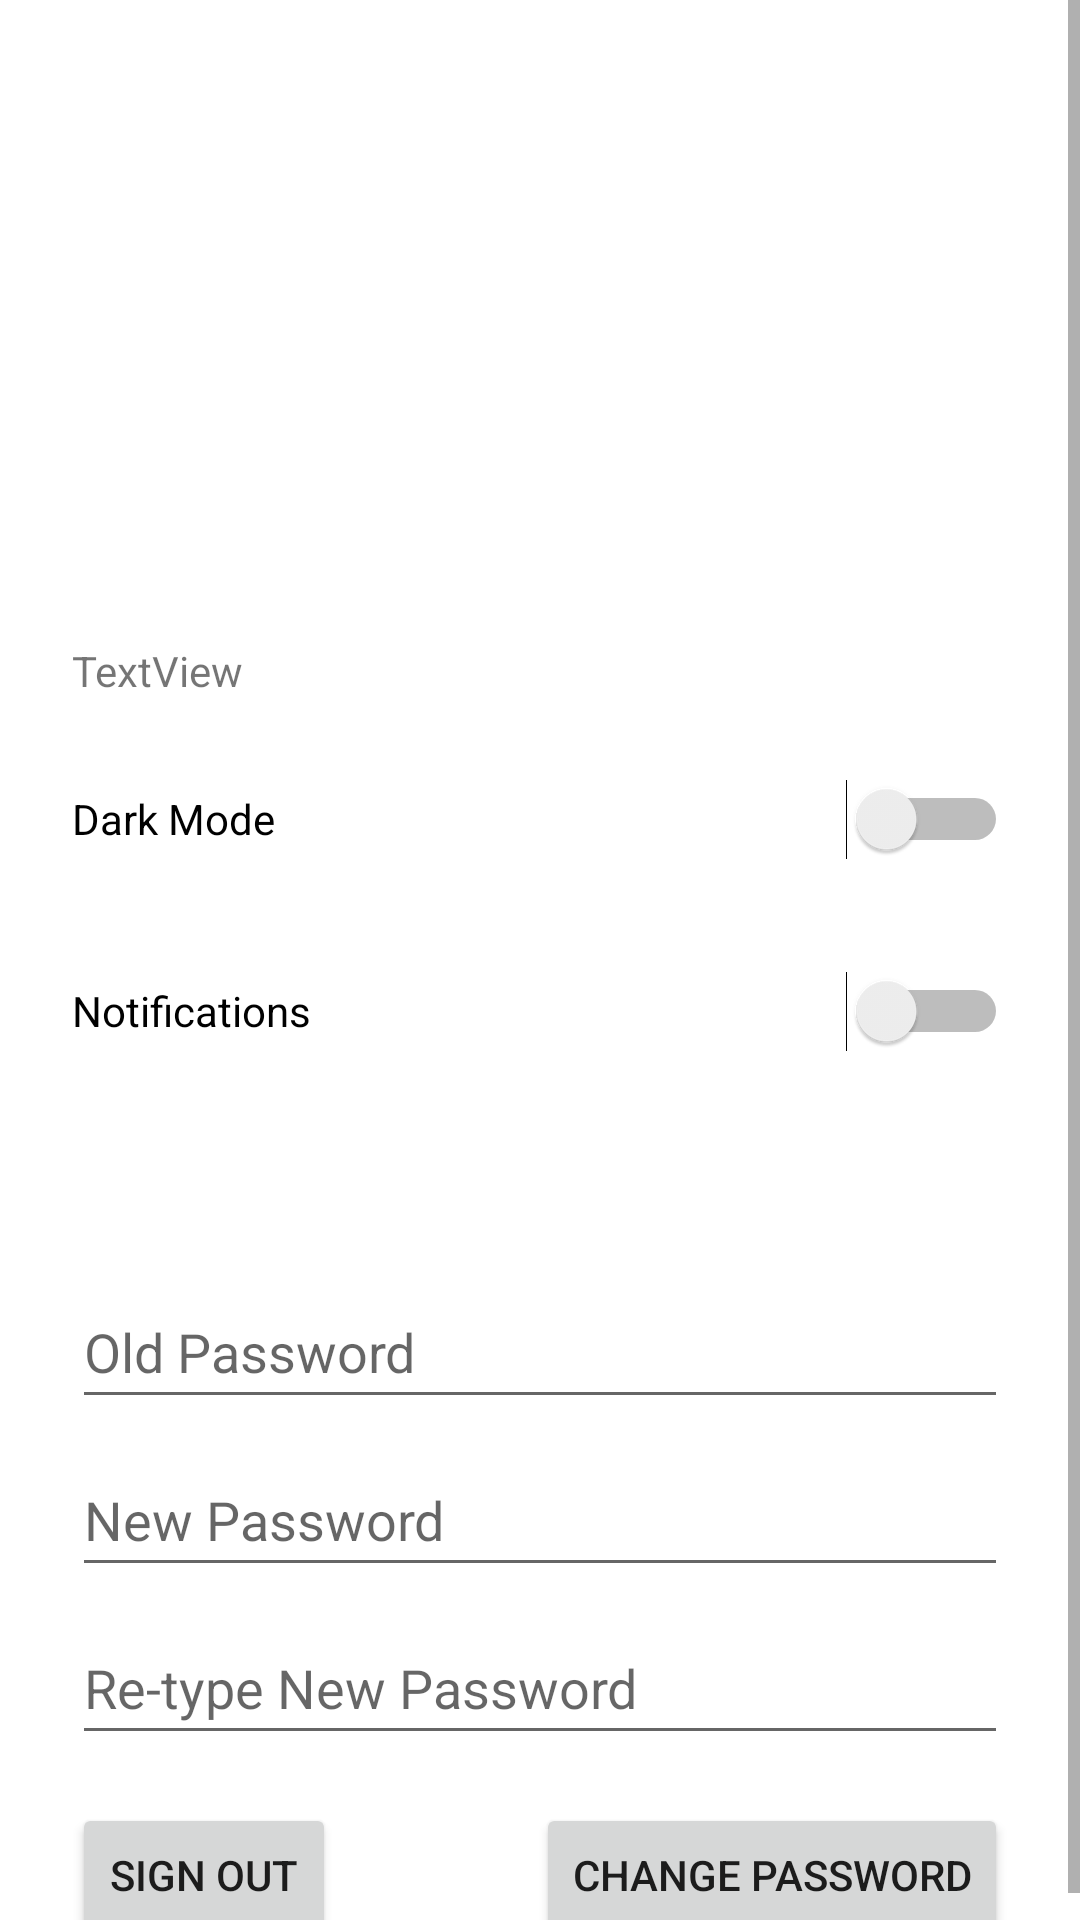

Produce the Android XML layout that renders to this screen, including the resource entries it uses.
<!-- AndroidManifest.xml: application theme Theme.BiasaAja_NMP_UTS -->
<!-- res/layout/fragment_pref.xml -->
<?xml version="1.0" encoding="utf-8"?>
<FrameLayout xmlns:android="http://schemas.android.com/apk/res/android"
    xmlns:app="http://schemas.android.com/apk/res-auto"
    xmlns:tools="http://schemas.android.com/tools"
    android:layout_width="match_parent"
    android:layout_height="match_parent"
    tools:context=".PrefFragment">

    <ScrollView
        android:layout_width="match_parent"
        android:layout_height="match_parent">
    <androidx.constraintlayout.widget.ConstraintLayout
        android:layout_width="match_parent"
        android:layout_height="match_parent">

        <TextView
            android:id="@+id/txtUsernameProf"
            android:layout_width="0dp"
            android:layout_height="wrap_content"
            android:layout_marginStart="24dp"
            android:layout_marginTop="32dp"
            android:layout_marginEnd="24dp"
            android:text="TextView"
            android:textSize="14sp"
            app:layout_constraintEnd_toEndOf="parent"
            app:layout_constraintStart_toStartOf="parent"
            app:layout_constraintTop_toBottomOf="@+id/imgPP" />

        <ImageView
            android:id="@+id/imgPP"
            android:layout_width="150dp"
            android:layout_height="150dp"
            android:layout_marginTop="32dp"
            android:scaleType="centerCrop"
            android:src="@drawable/ic_launcher_background"
            app:layout_constraintEnd_toEndOf="parent"
            app:layout_constraintStart_toStartOf="parent"
            app:layout_constraintTop_toTopOf="parent"
            app:srcCompat="@drawable/ic_launcher_background" />

        <Switch
            android:id="@+id/switchDark"
            android:layout_width="0dp"
            android:layout_height="48dp"
            android:layout_marginStart="24dp"
            android:layout_marginTop="16dp"
            android:layout_marginEnd="24dp"
            android:text="Dark Mode"
            app:layout_constraintEnd_toEndOf="parent"
            app:layout_constraintStart_toStartOf="parent"
            app:layout_constraintTop_toBottomOf="@+id/txtUsernameProf" />

        <Switch
            android:id="@+id/switchNotif"
            android:layout_width="0dp"
            android:layout_height="48dp"
            android:layout_marginStart="24dp"
            android:layout_marginTop="16dp"
            android:layout_marginEnd="24dp"
            android:text="Notifications"
            app:layout_constraintEnd_toEndOf="parent"
            app:layout_constraintHorizontal_bias="0.0"
            app:layout_constraintStart_toStartOf="parent"
            app:layout_constraintTop_toBottomOf="@+id/switchDark" />

        <EditText
            android:id="@+id/editTextOld"
            android:layout_width="0dp"
            android:layout_height="48dp"
            android:layout_marginStart="24dp"
            android:layout_marginTop="64dp"
            android:layout_marginEnd="24dp"
            android:ems="10"
            android:hint="Old Password"
            android:inputType="textPassword"
            app:layout_constraintEnd_toEndOf="parent"
            app:layout_constraintStart_toStartOf="parent"
            app:layout_constraintTop_toBottomOf="@+id/switchNotif" />

        <EditText
            android:id="@+id/editTextNew"
            android:layout_width="0dp"
            android:layout_height="48dp"
            android:layout_marginStart="24dp"
            android:layout_marginTop="8dp"
            android:layout_marginEnd="24dp"
            android:ems="10"
            android:hint="New Password"
            android:inputType="textPassword"
            app:layout_constraintEnd_toEndOf="parent"
            app:layout_constraintHorizontal_bias="0.0"
            app:layout_constraintStart_toStartOf="parent"
            app:layout_constraintTop_toBottomOf="@+id/editTextOld" />

        <EditText
            android:id="@+id/editTextRetype"
            android:layout_width="0dp"
            android:layout_height="48dp"
            android:layout_marginStart="24dp"
            android:layout_marginTop="8dp"
            android:layout_marginEnd="24dp"
            android:ems="10"
            android:hint="Re-type New Password"
            android:inputType="textPassword"
            app:layout_constraintEnd_toEndOf="parent"
            app:layout_constraintHorizontal_bias="0.0"
            app:layout_constraintStart_toStartOf="parent"
            app:layout_constraintTop_toBottomOf="@+id/editTextNew" />

        <Button
            android:id="@+id/btnSignOut"
            android:layout_width="wrap_content"
            android:layout_height="wrap_content"
            android:layout_marginStart="24dp"
            android:layout_marginTop="16dp"
            android:text="Sign Out"
            app:layout_constraintStart_toStartOf="parent"
            app:layout_constraintTop_toBottomOf="@+id/editTextRetype" />

        <Button
            android:id="@+id/btnChange"
            android:layout_width="wrap_content"
            android:layout_height="wrap_content"
            android:layout_marginTop="16dp"
            android:layout_marginEnd="24dp"
            android:text="Change Password"
            app:layout_constraintEnd_toEndOf="parent"
            app:layout_constraintTop_toBottomOf="@+id/editTextRetype" />

    </androidx.constraintlayout.widget.ConstraintLayout>
    </ScrollView>

</FrameLayout>
<!-- resources referenced by this layout -->
<resources>
  <style name="Theme.BiasaAja_NMP_UTS" parent="Theme.MaterialComponents.DayNight.DarkActionBar">
          
          <item name="colorPrimary">@color/purple_500</item>
          <item name="colorPrimaryVariant">@color/purple_700</item>
          <item name="colorOnPrimary">@color/white</item>
          
          <item name="colorSecondary">@color/teal_200</item>
          <item name="colorSecondaryVariant">@color/teal_700</item>
          <item name="colorOnSecondary">@color/black</item>
          
          <item name="android:statusBarColor">?attr/colorPrimaryVariant</item>
          
      </style>
  <!-- not gathered from this repository: default colours our renderer supplied (Android Studio template values) -->
  <color name="purple_500">#FF6200EE</color>
  <color name="purple_700">#FF3700B3</color>
  <color name="teal_200">#FF03DAC5</color>
  <color name="teal_700">#FF018786</color>
  <color name="black">#FF000000</color>
  <color name="white">#FFFFFFFF</color>
</resources>
